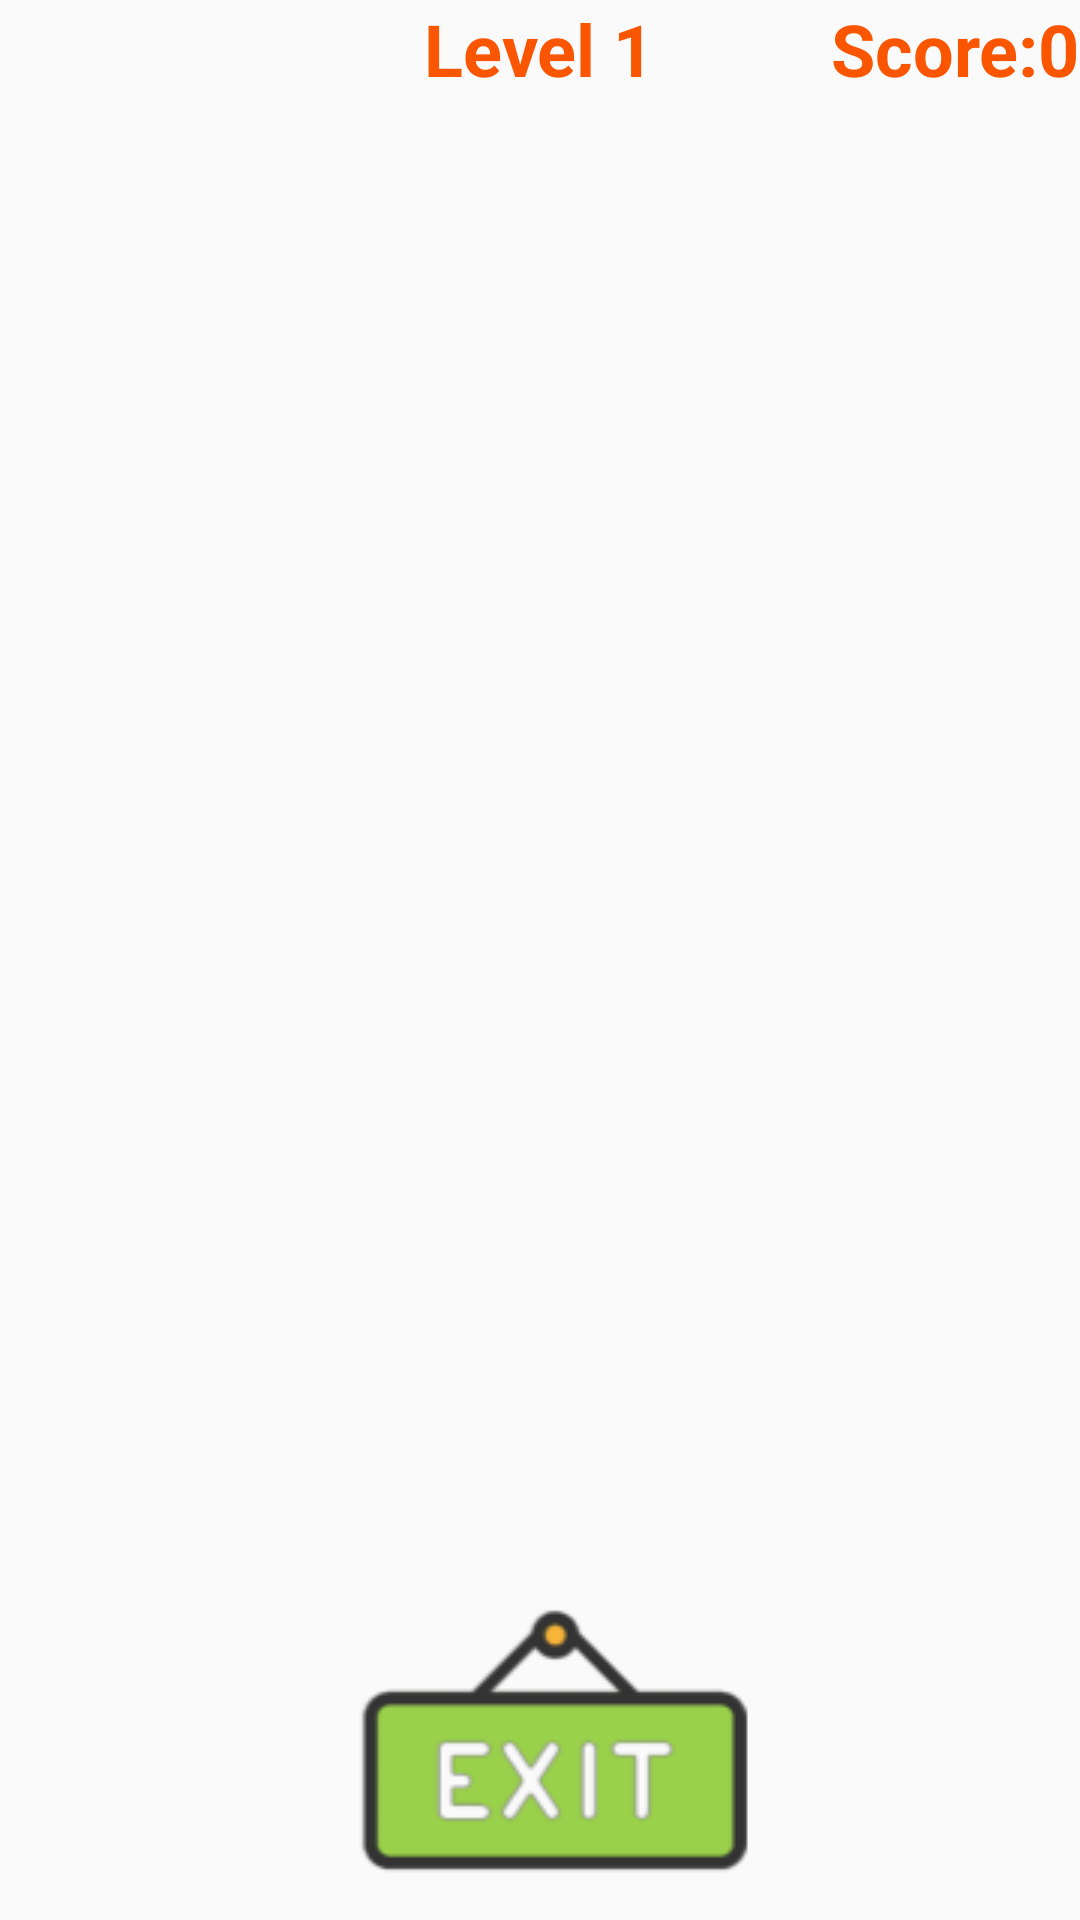

Android layout source for this screen:
<!-- AndroidManifest.xml: application theme Theme.LJH1904616 -->
<!-- res/layout/activity_main.xml -->
<RelativeLayout xmlns:android="http://schemas.android.com/apk/res/android"
    xmlns:tools="http://schemas.android.com/tools"
    android:layout_width="match_parent"
    android:layout_height="match_parent"
    tools:context=".MainActivity"
    android:background ="@drawable/background">

    <LinearLayout
        android:id="@+id/gamelayout"
        android:layout_width="match_parent"
        android:layout_height="match_parent"
        android:gravity="center_vertical|center_horizontal"
        android:orientation="horizontal">

    </LinearLayout>

    <TextView
        android:id="@+id/level_text_view"
        android:layout_width="wrap_content"
        android:layout_height="wrap_content"
        android:layout_centerHorizontal="true"
        android:text="Level 1"
        android:textStyle="bold"
        android:textColor="#FA5500"
        android:textSize="24sp"/>

    <TextView
        android:id="@+id/score_text_view"
        android:layout_width="wrap_content"
        android:layout_height="wrap_content"
        android:layout_alignParentRight="true"
        android:text="Score:0"
        android:textStyle="bold"
        android:textColor="#FA5500"
        android:textSize="24sp"/>

    <RelativeLayout
        android:id="@+id/bottom_layout"
        android:layout_width="match_parent"
        android:layout_height="wrap_content"
        android:layout_alignParentBottom="true">

        <Button
            android:id="@+id/quitBtn"
            android:layout_width="wrap_content"
            android:layout_height="wrap_content"
            android:layout_centerHorizontal="true"
            android:background="@drawable/exit"/>

    </RelativeLayout>


</RelativeLayout>
<!-- resources referenced by this layout -->
<resources>
  <!-- drawable exit: png bitmap (drawable, 6731 bytes) -->
  <style name="Theme.LJH1904616" parent="Theme.AppCompat.Light.DarkActionBar">
          
          <item name="colorPrimary">@color/purple_500</item>
          <item name="colorPrimaryDark">@color/purple_700</item>
          <item name="colorAccent">@color/teal_200</item>
          
      </style>
  <color name="purple_500">#FF6200EE</color>
  <color name="purple_700">#FF3700B3</color>
  <color name="teal_200">#FF03DAC5</color>
</resources>
